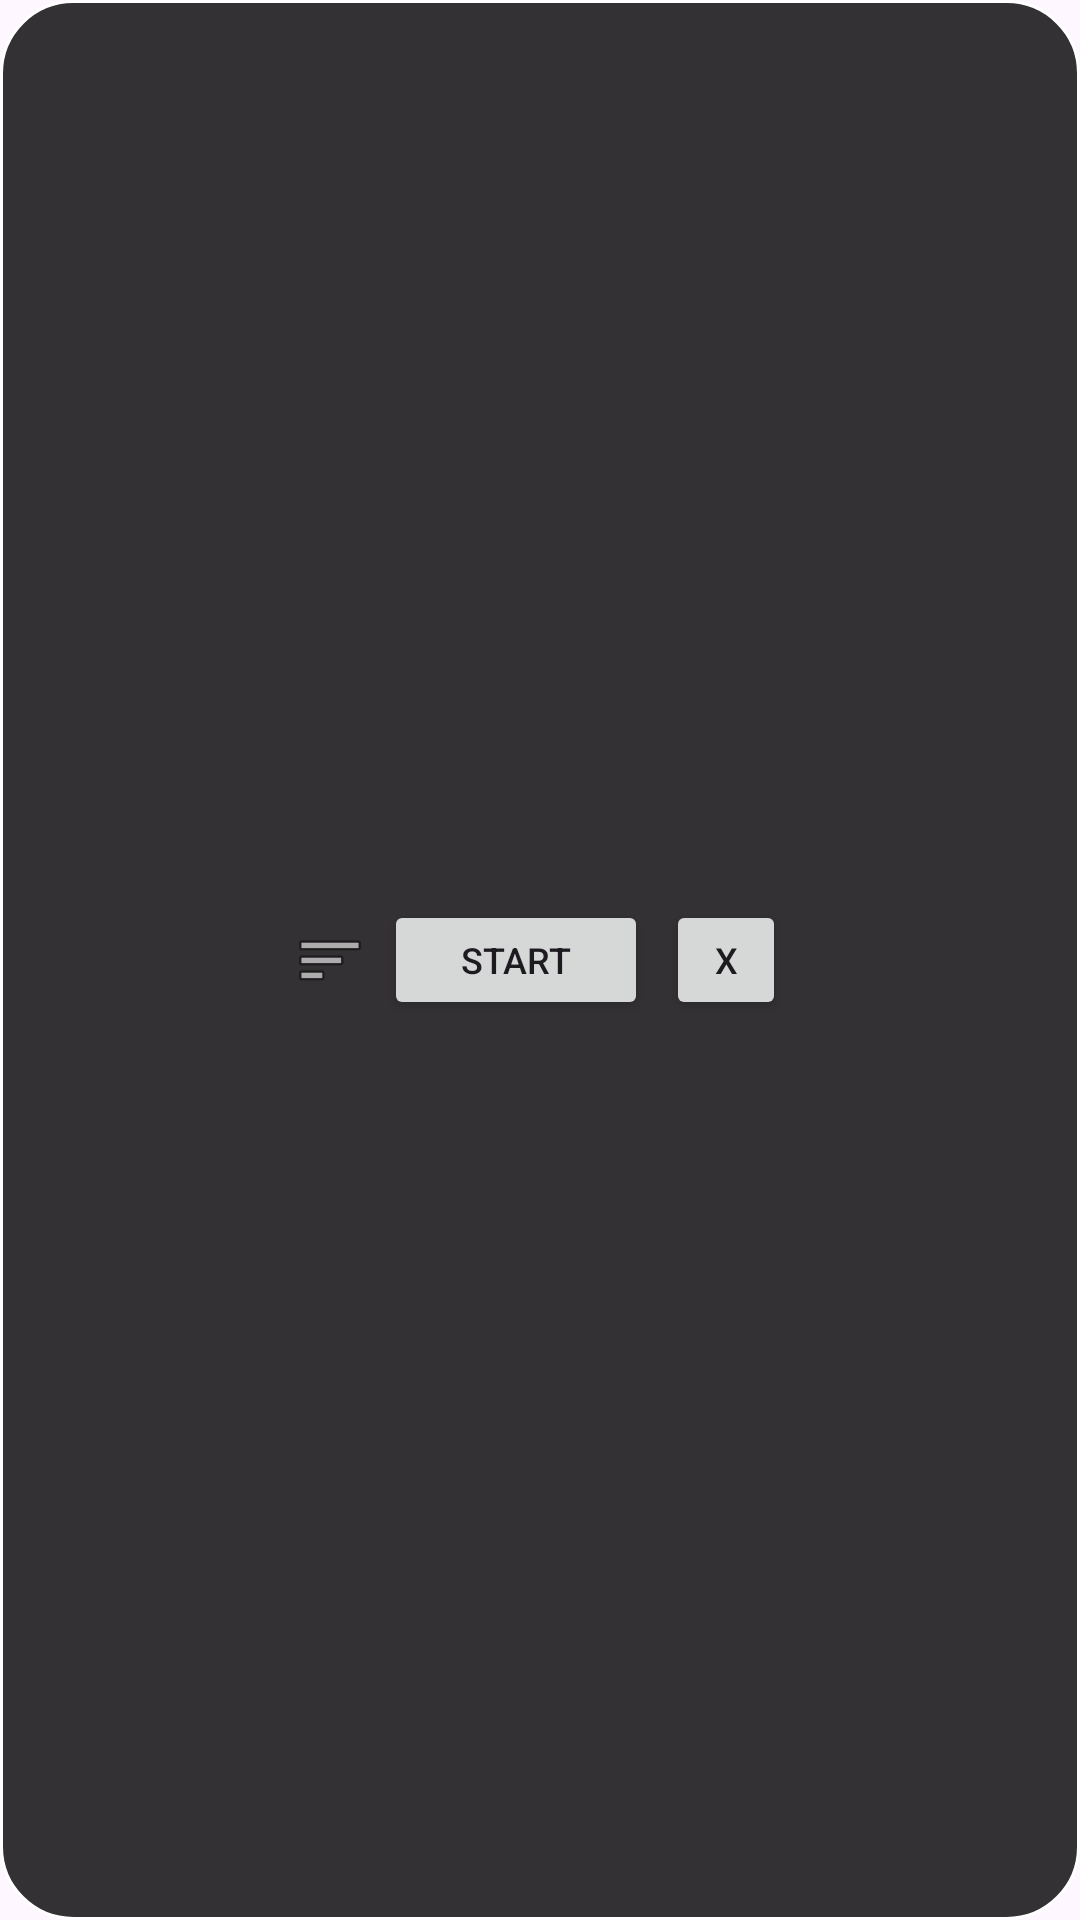

Layout XML and referenced resources for this Android screen:
<!-- AndroidManifest.xml: application theme Theme.GeminiGameBot -->
<!-- res/layout/floating_widget.xml -->
<?xml version="1.0" encoding="utf-8"?>
<LinearLayout xmlns:android="http://schemas.android.com/apk/res/android"
    android:layout_width="wrap_content"
    android:layout_height="wrap_content"
    android:orientation="horizontal"
    android:background="@drawable/bg_floating"
    android:padding="8dp"
    android:gravity="center">

    <ImageView
        android:id="@+id/ivDragHandle"
        android:layout_width="24dp"
        android:layout_height="24dp"
        android:src="@android:drawable/ic_menu_sort_by_size"
        android:contentDescription="Move" />

    <Button
        android:id="@+id/btnToggleBot"
        android:layout_width="wrap_content"
        android:layout_height="40dp"
        android:text="START"
        android:textSize="12sp"
        android:layout_marginStart="6dp"
        android:layout_marginEnd="6dp" />

    <Button
        android:id="@+id/btnClose"
        android:layout_width="40dp"
        android:layout_height="40dp"
        android:text="X"
        android:textSize="12sp" />

</LinearLayout>
<!-- resources referenced by this layout -->
<resources>
  <!-- drawable bg_floating (drawable) -->
  <?xml version="1.0" encoding="utf-8"?>
  <shape xmlns:android="http://schemas.android.com/apk/res/android"
      android:shape="rectangle">
      <solid android:color="#CC000000" />
      <corners android:radius="24dp" />
      <stroke android:width="1dp" android:color="#FFFFFF" />
  </shape>
  <style name="Theme.GeminiGameBot" parent="Theme.Material3.DayNight.NoActionBar">
      </style>
</resources>
